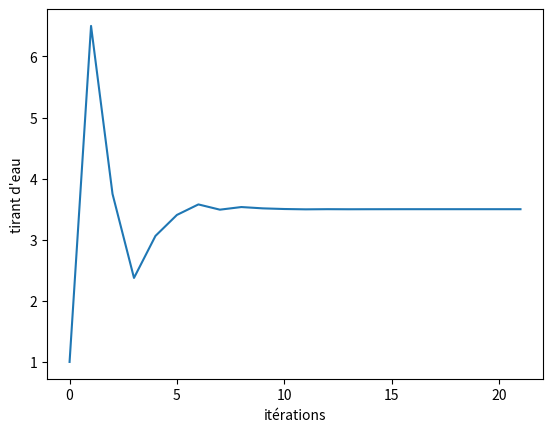

Generate this figure with matplotlib:
import numpy as np
import matplotlib.pyplot as plt

def f(x):
    d = -2 *x + 7
    return d

def afficherDichotomie(a,b,e):
    debut = a
    fin = b
    ecart = np.sqrt((b-a)**2)
    n = 0
    lst1=[]
    while ecart>e:
        m = (debut+fin)/2
        if f(m)*f(a)<0:
            fin = m
        else:
            debut = m
            ecart = fin-debut
        lst1.append(m)
        n+=1
    lst = [lst1,n]
    return lst


l = afficherDichotomie(-10,12,10**(-5))
print(l)
xs = np.arange(0, l[1], 1)

ys = l[0]
plt.xlabel("itérations")
plt.ylabel("tirant d'eau")
plt.plot(xs, ys)


plt.show()


